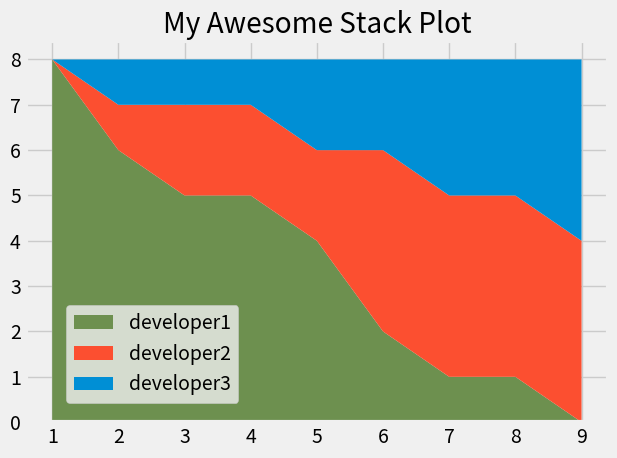

Write the Python code that produced this figure.
from matplotlib import pyplot as plt

plt.style.use("fivethirtyeight")

hours = [1, 2, 3, 4, 5, 6, 7, 8, 9]

developer1 = [8, 6, 5, 5, 4, 2, 1, 1, 0]
developer2 = [0, 1, 2, 2, 2, 4, 4, 4, 4]
developer3 = [0, 1, 1, 1, 2, 2, 3, 3, 4]

labels = ['developer1', 'developer2', 'developer3']
colors = ['#6d904f', '#fc4f30', '#008fd5']



plt.stackplot(hours, developer1, developer2, developer3, labels=labels, colors=colors)

plt.legend(loc=(0.07,0.05))   # one way to specify the location of legend by giving co-ordinates

plt.title("My Awesome Stack Plot")
plt.tight_layout()
plt.show()